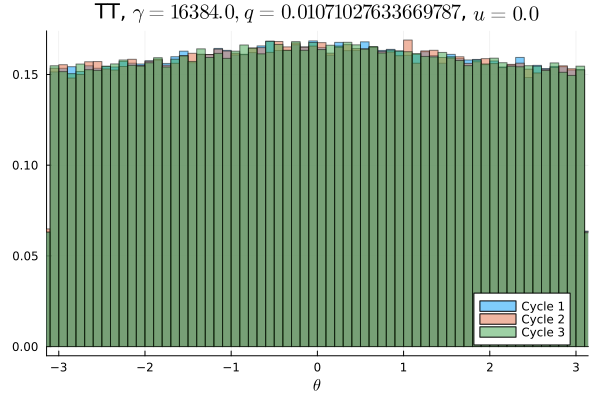

Source data for this figure (header and first rows):
Cycle 1, Cycle 2, Cycle 3
0.009656, 0.009859, 0.009703
0.009509, 0.009513, 0.009597
0.009491, 0.009719, 0.009656
0.009638, 0.0097, 0.009384
0.009713, 0.0093, 0.009344
0.009569, 0.009413, 0.009953
0.009556, 0.009428, 0.009666
0.009606, 0.009978, 0.009722
0.009844, 0.009625, 0.009547
0.009622, 0.009862, 0.009459
0.009581, 0.009656, 0.009709
0.009825, 0.009828, 0.009653
0.009719, 0.009638, 0.009859
0.009775, 0.009362, 0.00995
0.009809, 0.009838, 0.009803
0.009725, 0.009847, 0.009709
0.009894, 0.01005, 0.009719
0.009822, 0.009606, 0.009787
0.009741, 0.009866, 0.009831
0.00995, 0.009856, 0.009938
0.01011, 0.01012, 0.009906
0.009747, 0.009825, 0.009625
0.009766, 0.009659, 0.00985
0.01013, 0.009897, 0.009878
0.01012, 0.009716, 0.01032
0.0101, 0.01016, 0.009875
0.009759, 0.01029, 0.009994
0.01029, 0.00985, 0.009906
0.01004, 0.01028, 0.01045
0.01006, 0.01027, 0.009897
0.01013, 0.01006, 0.01018
0.01009, 0.01034, 0.01013
0.01039, 0.0101, 0.009969
0.01035, 0.01026, 0.01001
0.01012, 0.01026, 0.01042
0.01007, 0.01015, 0.01007
0.01008, 0.0103, 0.01052
0.01005, 0.01027, 0.01026
0.0105, 0.01012, 0.01037
0.01027, 0.01051, 0.01002
0.01071, 0.01022, 0.01046
0.01042, 0.01012, 0.01066
0.0105, 0.01057, 0.0107
0.01009, 0.0106, 0.01016
0.01043, 0.01034, 0.0102
0.01018, 0.01035, 0.0107
0.01052, 0.01046, 0.01042
0.01033, 0.01036, 0.01005
0.01056, 0.01046, 0.01032
0.01053, 0.01046, 0.01076
0.01048, 0.01051, 0.01035
0.01017, 0.01042, 0.01042
0.009922, 0.01011, 0.01032
0.0105, 0.01038, 0.01026
0.01063, 0.0104, 0.01057
0.01024, 0.0104, 0.01058
0.01036, 0.01033, 0.0104
0.01015, 0.0104, 0.01049
0.01058, 0.01032, 0.01025
0.01033, 0.01029, 0.01041
... 40 more rows
